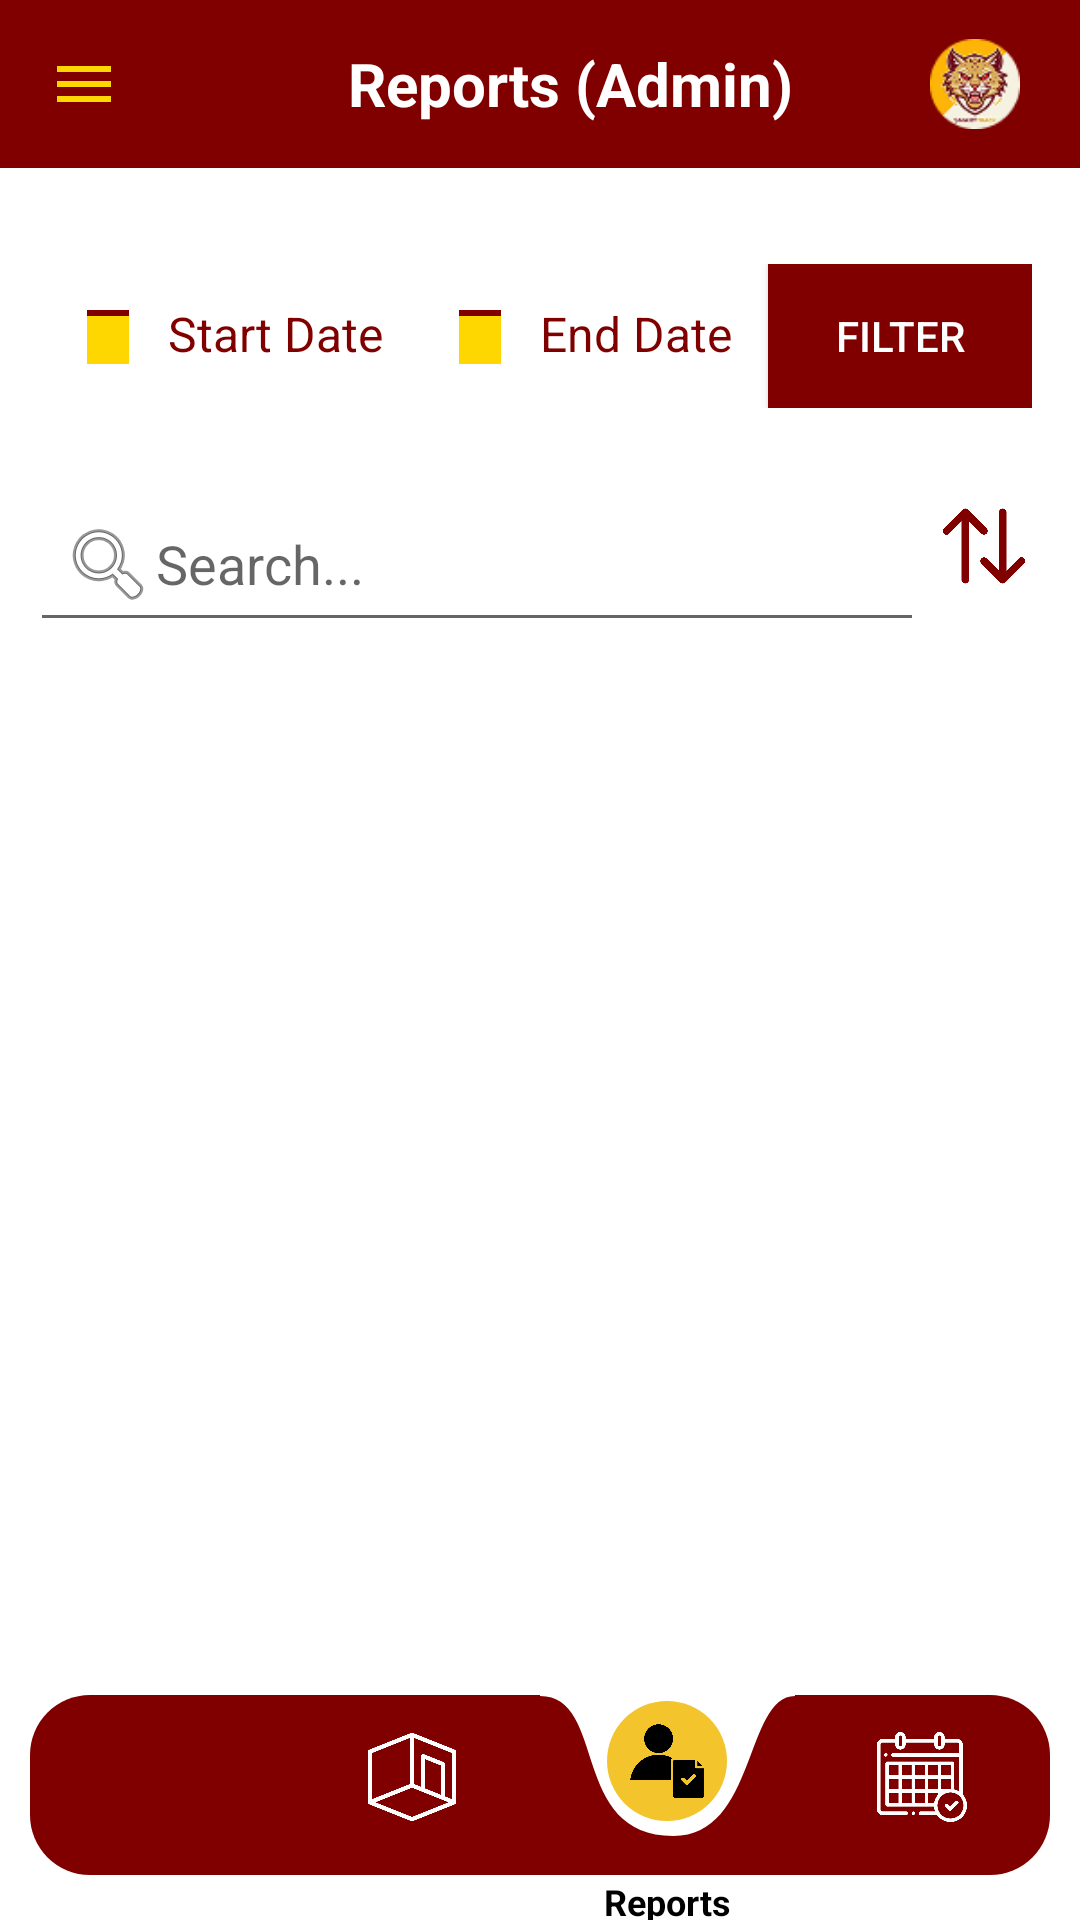

Reconstruct the res/layout file that produces this screen, plus the resources it refers to.
<!-- AndroidManifest.xml: application theme Theme.SmartTrack -->
<!-- res/layout/activity_reports.xml -->
<?xml version="1.0" encoding="utf-8"?>
<androidx.drawerlayout.widget.DrawerLayout
    xmlns:android="http://schemas.android.com/apk/res/android"
    android:id="@+id/drawerLayout"
    android:layout_width="match_parent"
    android:layout_height="match_parent">

    
    <RelativeLayout
        android:layout_width="match_parent"
        android:layout_height="match_parent"
        android:background="#FFFFFF">

        
        <androidx.appcompat.widget.Toolbar
            android:id="@+id/toolbar"
            style="@style/ToolbarStyle"
            android:layout_width="match_parent"
            android:layout_height="wrap_content"
            android:background="@color/maroon">

            <ImageView
                android:id="@+id/menuIcon"
                android:layout_width="wrap_content"
                android:layout_height="wrap_content"
                android:layout_gravity="start"
                android:src="@drawable/ic_menu"
                android:contentDescription="Menu Icon" />

            <TextView
                android:id="@+id/toolbarTitle"
                android:layout_width="match_parent"
                android:layout_height="wrap_content"
                android:layout_marginEnd="20dp"
                android:gravity="center"
                android:text="Reports (Admin)"
                android:textColor="@android:color/white"
                android:textSize="20sp"
                android:textStyle="bold" />

            <ImageView
                android:id="@+id/logoIcon"
                android:layout_width="70dp"
                android:layout_height="40dp"
                android:layout_gravity="end"
                android:padding="5dp"
                android:src="@drawable/circle_logo"
                android:contentDescription="Logo Icon" />
        </androidx.appcompat.widget.Toolbar>

        
        <LinearLayout
            android:id="@+id/dateRangeContainer"
            android:layout_width="match_parent"
            android:layout_height="wrap_content"
            android:layout_below="@id/toolbar"
            android:layout_marginTop="16dp"
            android:orientation="horizontal"
            android:padding="16dp">

            <TextView
                android:id="@+id/tvStartDate"
                android:layout_width="wrap_content"
                android:layout_height="wrap_content"
                android:layout_weight="1"
                android:drawableLeft="@drawable/ic_calendar"
                android:drawablePadding="8dp"
                android:padding="8dp"
                android:text="Start Date"
                android:textColor="#800000"
                android:textSize="16sp" />

            <TextView
                android:id="@+id/tvEndDate"
                android:layout_width="wrap_content"
                android:layout_height="wrap_content"
                android:layout_weight="1"
                android:drawableLeft="@drawable/ic_calendar"
                android:drawablePadding="8dp"
                android:padding="8dp"
                android:text="End Date"
                android:textColor="#800000"
                android:textSize="16sp" />

            <Button
                android:id="@+id/btnFilter"
                android:layout_width="wrap_content"
                android:layout_height="wrap_content"
                android:padding="8dp"
                android:text="Filter"
                android:textColor="@android:color/white"
                android:background="@color/maroon" />
        </LinearLayout>

        
        <LinearLayout
            android:id="@+id/searchSortLayout"
            android:layout_width="match_parent"
            android:layout_height="wrap_content"
            android:layout_below="@id/dateRangeContainer"
            android:orientation="horizontal"
            android:padding="10dp">

            <EditText
                android:id="@+id/searchField"
                android:layout_width="0dp"
                android:layout_height="wrap_content"
                android:layout_weight="1"
                android:drawableStart="@android:drawable/ic_menu_search"
                android:hint="Search..."
                android:padding="10dp" />

            <ImageView
                android:id="@+id/sortButton"
                android:layout_width="40dp"
                android:layout_height="40dp"
                android:layout_marginEnd="2dp"
                android:background="?attr/selectableItemBackground"
                android:contentDescription="Sort"
                android:padding="5dp"
                android:src="@drawable/sort" />
        </LinearLayout>

        
        <androidx.recyclerview.widget.RecyclerView
            android:id="@+id/roomsRecyclerView"
            android:layout_width="match_parent"
            android:layout_height="match_parent"
            android:layout_below="@id/searchSortLayout"
            android:layout_above="@+id/navigationBar"
            android:layout_margin="16dp"
            android:clipToPadding="false"
            android:paddingBottom="85dp" />

        
        <LinearLayout
            android:id="@+id/navigationBar"
            android:layout_width="match_parent"
            android:layout_height="75dp"
            android:layout_alignParentBottom="true"
            android:layout_marginStart="10dp"
            android:layout_marginEnd="10dp"
            android:background="@drawable/nav_bar_bg"
            android:gravity="center"
            android:orientation="horizontal">

            <LinearLayout
                android:layout_width="0dp"
                android:layout_height="match_parent"
                android:layout_weight="1"
                android:gravity="center"
                android:orientation="vertical">

                <ImageView
                    android:id="@+id/homeIcon"
                    android:layout_width="62dp"
                    android:layout_height="40dp"
                    android:src="@drawable/homewhite"
                    android:contentDescription="Home"
                    android:padding="5dp"
                    android:layout_marginBottom="20dp"/>
            </LinearLayout>

            <LinearLayout
                android:layout_width="0dp"
                android:layout_height="match_parent"
                android:layout_weight="1"
                android:gravity="center"
                android:orientation="vertical">

                <ImageView
                    android:id="@+id/roomIcon"
                    android:layout_width="62dp"
                    android:layout_height="40dp"
                    android:src="@drawable/roomwhite"
                    android:contentDescription="Rooms"
                    android:padding="5dp"
                    android:layout_marginBottom="20dp"/>
            </LinearLayout>

            <LinearLayout
                android:layout_width="0dp"
                android:layout_height="match_parent"
                android:layout_weight="1"
                android:gravity="center"
                android:orientation="vertical">


                
                <FrameLayout
                    android:layout_width="match_parent"
                    android:layout_height="100dp"
                    android:layout_gravity="center"
                    android:background="@drawable/circle_white"
                    android:layout_marginBottom="21dp">

                    
                    <FrameLayout
                        android:layout_width="40dp"
                        android:layout_height="40dp"
                        android:layout_marginBottom="5dp"
                        android:layout_gravity="center"
                        android:background="@drawable/circle_yellow">

                        <ImageView
                            android:id="@+id/reportIcon"
                            android:layout_width="26dp"
                            android:layout_height="26dp"
                            android:layout_gravity="center"
                            android:contentDescription="Reports"
                            android:src="@drawable/reportblack" />


                    </FrameLayout>

                    <TextView
                        android:layout_width="wrap_content"
                        android:layout_height="wrap_content"
                        android:layout_gravity="center|bottom"
                        android:text="Reports"
                        android:textColor="@android:color/black"
                        android:textSize="12sp"
                        android:textStyle="bold" />

                </FrameLayout>

            </LinearLayout>

            <LinearLayout
                android:layout_width="0dp"
                android:layout_height="match_parent"
                android:layout_weight="1"
                android:gravity="center"
                android:orientation="vertical">

                <ImageView
                    android:id="@+id/scheduleIcon"
                    android:layout_width="40dp"
                    android:layout_height="40dp"
                    android:src="@drawable/calendarwhite"
                    android:contentDescription="Schedule"
                    android:padding="5dp"
                    android:layout_marginBottom="20dp"/>
            </LinearLayout>
        </LinearLayout>
    </RelativeLayout>

    
    <com.google.android.material.navigation.NavigationView
        android:id="@+id/navigationView"
        android:layout_width="wrap_content"
        android:layout_height="match_parent"
        android:layout_gravity="start"
        android:background="#FFFFFF">

        <LinearLayout
            android:layout_width="match_parent"
            android:layout_height="wrap_content"
            android:orientation="vertical"
            android:padding="16dp">

            <TextView
                android:id="@+id/navUsername"
                android:layout_width="wrap_content"
                android:layout_height="wrap_content"
                android:text="Admin Name"
                android:textSize="18sp"
                android:textStyle="bold" />

            <TextView
                android:id="@+id/navIdNumber"
                android:layout_width="wrap_content"
                android:layout_height="wrap_content"
                android:text="Admin ID"
                android:textSize="16sp" />

            <Button
                android:id="@+id/logoutButton"
                android:layout_width="match_parent"
                android:layout_height="wrap_content"
                android:layout_marginTop="16dp"
                android:background="@color/maroon"
                android:padding="10dp"
                android:text="Logout"
                android:textColor="@android:color/white"
                android:textSize="16sp" />

            <TextView
                android:id="@+id/manualLink"
                android:layout_width="wrap_content"
                android:layout_height="wrap_content"
                android:text="Read the Manual here"
                android:textSize="14sp"
                android:textColor="@android:color/holo_blue_dark"
                android:clickable="true"
                android:focusable="true" />
        </LinearLayout>
    </com.google.android.material.navigation.NavigationView>

</androidx.drawerlayout.widget.DrawerLayout>
<!-- resources referenced by this layout -->
<resources>
  <color name="maroon">#800000</color>
  <!-- drawable calendarwhite: png bitmap (drawable, 12228 bytes) -->
  <!-- drawable circle_logo: png bitmap (drawable, 5761 bytes) -->
  <!-- drawable circle_white (drawable) -->
  <?xml version="1.0" encoding="utf-8"?>
  <layer-list xmlns:android="http://schemas.android.com/apk/res/android">
      <item android:bottom="30dp">
          <vector xmlns:android="http://schemas.android.com/apk/res/android"
              xmlns:tools="http://schemas.android.com/tools"
              android:width="980dp"
              android:height="1200dp"
              android:viewportWidth="980"
              android:viewportHeight="1200"
              tools:ignore="VectorRaster">
  
              <path
                  android:fillColor="#FFFFFF"
                  android:pathData="M980,400 C787,400 833,1200 513,1200 C112,1200 260,400 0,400 C0,150 293,0 513,0 C733,0 980,150 980,400 Z" />
          </vector>
      </item>
  </layer-list>
  <!-- drawable circle_yellow (drawable) -->
  <shape xmlns:android="http://schemas.android.com/apk/res/android"
      android:shape="oval">
      <solid android:color="#F4C42D"/>
      <size android:width="40dp" android:height="40dp"/>
  </shape>
  <!-- drawable ic_calendar (drawable) -->
  <?xml version="1.0" encoding="utf-8"?>
  <vector xmlns:android="http://schemas.android.com/apk/res/android"
      android:width="24dp"
      android:height="24dp"
      android:viewportWidth="24"
      android:viewportHeight="24">
  
      
      <path
          android:fillColor="#800000"
          android:pathData="M5,3h14v2H5z" />
  
      
      <path
          android:fillColor="#FFD700"
          android:pathData="M5,5h14v16H5z" />
  
  </vector>
  <!-- drawable ic_menu (drawable) -->
  <?xml version="1.0" encoding="utf-8"?>
  <vector xmlns:android="http://schemas.android.com/apk/res/android"
      android:width="24dp"
      android:height="24dp"
      android:viewportWidth="24.0"
      android:viewportHeight="24.0">
      <path
          android:fillColor="#FFD700"
          android:pathData="M3,6h18v2H3zM3,11h18v2H3zM3,16h18v2H3z" />
  </vector>
  <!-- drawable nav_bar_bg (drawable) -->
  <?xml version="1.0" encoding="utf-8"?>
  <layer-list xmlns:android="http://schemas.android.com/apk/res/android">
      <item android:bottom="15dp">
          <shape android:shape="rectangle">
              <solid android:color="#800000"/>  
              <corners android:radius="20dp"/>
          </shape>
      </item>
  </layer-list>
  <!-- drawable reportblack: png bitmap (drawable, 8278 bytes) -->
  <!-- drawable roomwhite: png bitmap (drawable, 8197 bytes) -->
  <!-- drawable sort: png bitmap (drawable, 7328 bytes) -->
  <style name="ToolbarStyle" parent="Widget.AppCompat.Toolbar">
          <item name="android:titleTextColor">@android:color/white</item>
          <item name="titleTextAppearance">@style/CenteredToolbarTitle</item>
      </style>
  <style name="Theme.SmartTrack" parent="Theme.AppCompat.Light.NoActionBar">
          <item name="colorPrimary">@color/purple_500</item>
          <item name="colorPrimaryDark">@color/purple_700</item>
          <item name="colorAccent">@color/teal_200</item>
      </style>
  <style name="CenteredToolbarTitle">
          <item name="android:textAlignment">center</item>
          <item name="android:gravity">center</item>
          <item name="android:textColor">@android:color/white</item>
          <item name="android:textSize">20sp</item>
      </style>
  <color name="purple_500">#FF6200EE</color>
  <color name="purple_700">#FF3700B3</color>
  <color name="teal_200">#FF03DAC5</color>
</resources>
